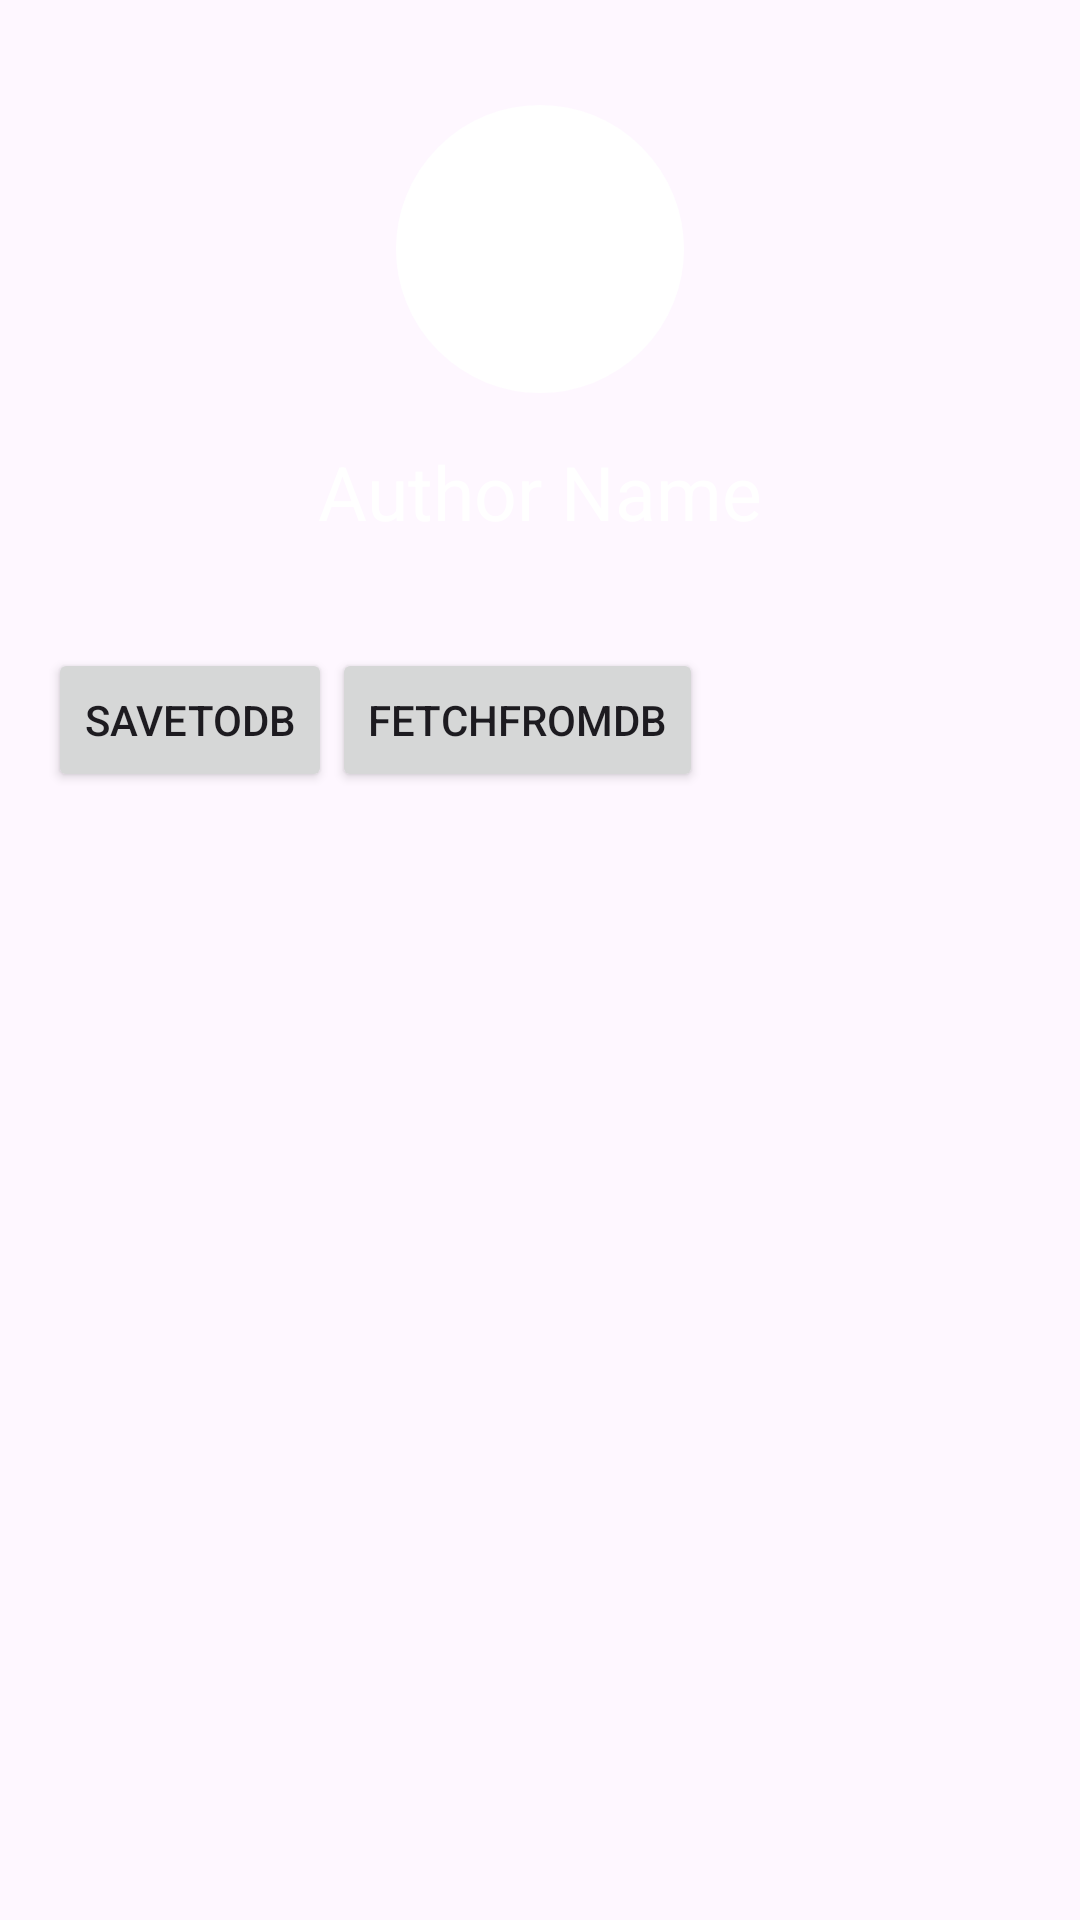

This screen was rendered from an Android layout file. Write that file and the resources it references.
<!-- AndroidManifest.xml: application theme Theme.Flickr -->
<!-- res/layout/activity_main.xml -->
<?xml version="1.0" encoding="utf-8"?>
<LinearLayout xmlns:android="http://schemas.android.com/apk/res/android"
    xmlns:app="http://schemas.android.com/apk/res-auto"
    xmlns:tools="http://schemas.android.com/tools"
    android:layout_width="match_parent"
    android:layout_height="match_parent"
    android:padding="16dp"
    android:orientation="vertical"
    tools:context=".MainActivity">


    <FrameLayout
        android:layout_width="match_parent"
        android:layout_height="200dp">

        <ImageView
            android:id="@+id/header_imageView"
            android:layout_width="match_parent"
            android:layout_height="200dp"
            android:scaleType="centerCrop"
            android:src="@drawable/placeholderimage" />
        <LinearLayout
            android:layout_width="wrap_content"
            android:layout_height="wrap_content"
            android:orientation="vertical"
            android:layout_gravity="center"
            >
        <ImageView
            android:id="@+id/author_portrait"
            android:layout_width="96dp"
            android:layout_height="96dp"
            android:scaleType="fitCenter"

            android:layout_gravity="center"
            android:src="@drawable/portrait_circle_background" />

        <TextView
            android:id="@+id/author_name"
            android:layout_width="wrap_content"
            android:layout_height="wrap_content"
            android:layout_gravity="center"
            android:layout_margin="16dp"
            android:text="@string/author_name"
            android:textColor="@android:color/white"
            android:textSize="25sp" />
    </LinearLayout>
    </FrameLayout>
<LinearLayout
    android:layout_width="match_parent"
    android:layout_height="wrap_content">
    <Button
        android:id="@+id/saveToDB"
        android:layout_width="wrap_content"
        android:layout_height="wrap_content"
        android:text="@string/savetodb"/>
    <Button
        android:id="@+id/fetchFromDB"
        android:layout_width="wrap_content"
        android:layout_height="wrap_content"
        android:text="@string/fetchfromdb"/>
</LinearLayout>
    <androidx.recyclerview.widget.RecyclerView
        android:id="@+id/recyclerView"
        android:layout_width="match_parent"
        android:layout_height="wrap_content"
        tools:listitem="@layout/activity_custom_cell" />

</LinearLayout>
<!-- res/layout/activity_custom_cell.xml (included above) -->
<?xml version="1.0" encoding="utf-8"?>
<RelativeLayout xmlns:android="http://schemas.android.com/apk/res/android"
    android:layout_width="match_parent"
    android:layout_height="wrap_content"
    android:padding="16dp"

    >

    <ImageView
        android:id="@+id/cell_imageViewOne"
        android:layout_width="200dp"
        android:layout_height="100dp"
        android:scaleType="centerCrop"
        android:src="@drawable/placeholder"
        />

    <ImageView
        android:id="@+id/cell_imageViewTwo"
        android:layout_width="200dp"
        android:layout_height="200dp"
        android:layout_toEndOf="@id/cell_imageViewOne"
        android:scaleType="centerCrop"
        android:src="@drawable/placeholder" />


    <ImageView
        android:id="@+id/cell_imageViewThree"
        android:layout_width="200dp"
        android:layout_height="100dp"
        android:layout_below="@id/cell_imageViewOne"
        android:layout_alignStart="@id/cell_imageViewOne"
        android:layout_alignEnd="@+id/cell_imageViewOne"
        android:scaleType="centerCrop"
        android:src="@drawable/placeholder" />

    <ImageView
        android:id="@+id/cell_imageViewFour"
        android:layout_width="400dp"
        android:layout_height="200dp"
        android:layout_below="@id/cell_imageViewTwo"
       android:layout_alignStart="@id/cell_imageViewOne"
        android:layout_alignEnd="@id/cell_imageViewTwo"
        android:scaleType="centerCrop"
        android:src="@drawable/placeholder" />


</RelativeLayout>
<!-- resources referenced by this layout -->
<resources>
  <!-- drawable portrait_circle_background (drawable) -->
  <?xml version="1.0" encoding="utf-8"?>
  <shape xmlns:android="http://schemas.android.com/apk/res/android">
      <solid android:color="@android:color/white" />
      <corners android:radius="500dp" />
      <stroke
          android:color="@android:color/white"
          android:width="2dp" />
  </shape>
  <string name="author_name">Author Name</string>
  <string name="fetchfromdb">FetchFromDB</string>
  <string name="savetodb">SaveToDB</string>
  <style name="Theme.Flickr" parent="Base.Theme.Flickr" />
  <style name="Base.Theme.Flickr" parent="Theme.Material3.DayNight.NoActionBar">
          
          
      </style>
</resources>
